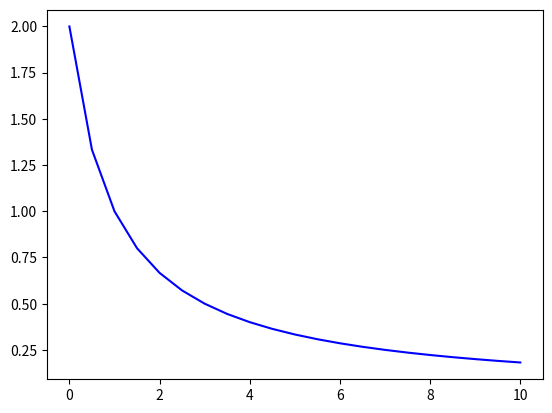

Write Python code to recreate this figure.
import matplotlib.pyplot as plt
import numpy as np

def f(t):
    return 2/(1+t)

a=0
b=10
n=20
h= (b-a)/n

abs=[a+i*h for i in range (n+1)]
ord= [f(t) for t in abs]
plt.plot(abs,ord, 'b')
plt.show()

def Liste(x,y,range_b,L,dir_coeffs):
    L = []
    ecart_b = range(0, b)
    x = np.array()
    y = np.array()

    for i in ecart_b:
        i = i+2


    dir_coeffs = np.gradient(y, x)

    L.append(dir_coeffs)

    show(L)
